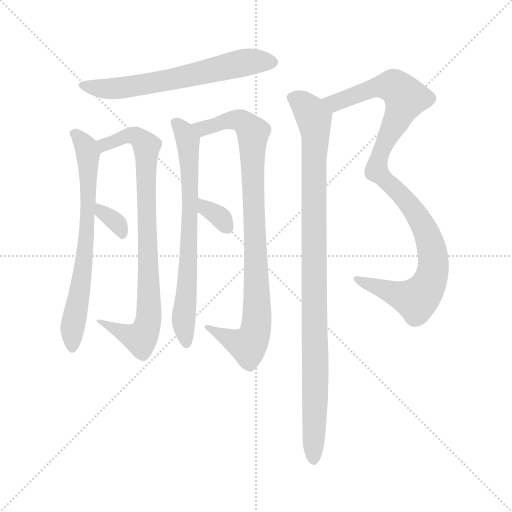
t = 0.00 s
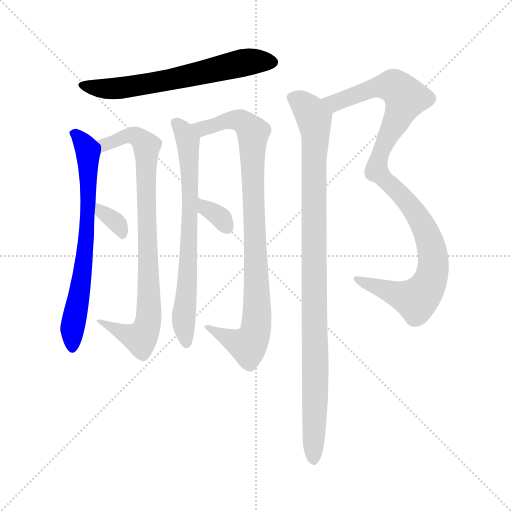
t = 1.51 s
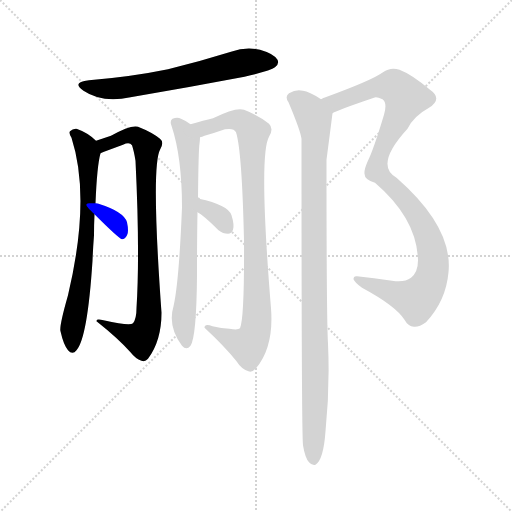
t = 3.01 s
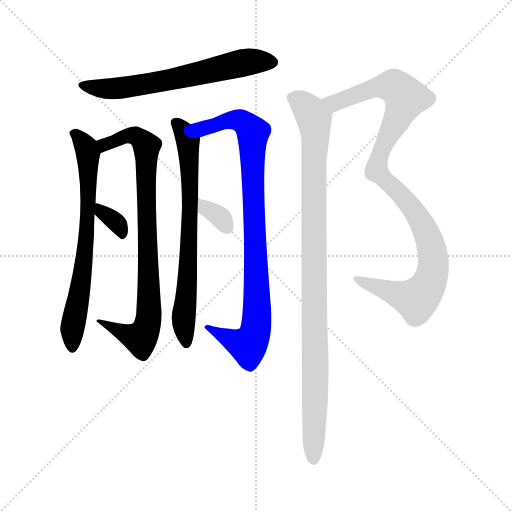
t = 4.52 s
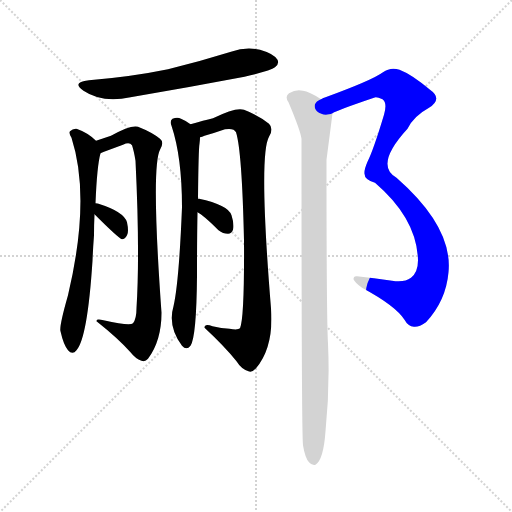
t = 6.03 s
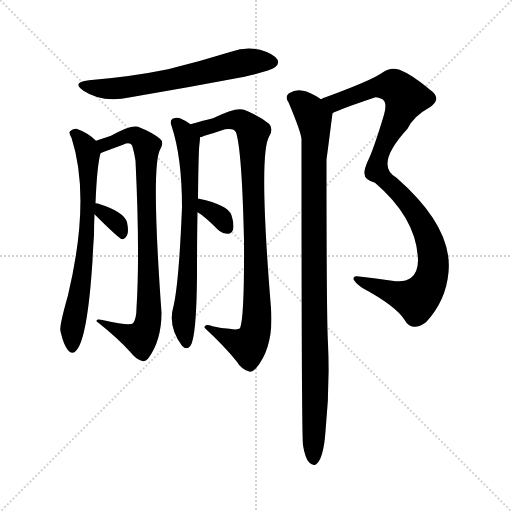
t = 7.53 s

The animated SVG that drew these frames (rendered in a browser with its animation timeline set to each time). Animation: 9 CSS @keyframes rules; one cycle of 7.53 s.

<svg version="1.1" viewBox="0 0 1024 1024" xmlns="http://www.w3.org/2000/svg">
  <g stroke="lightgray" stroke-dasharray="1,1" stroke-width="1" transform="scale(4, 4)">
    <line x1="0" y1="0" x2="256" y2="256"></line>
    <line x1="256" y1="0" x2="0" y2="256"></line>
    <line x1="128" y1="0" x2="128" y2="256"></line>
    <line x1="0" y1="128" x2="256" y2="128"></line>
  </g>
<g transform="scale(1, -1) translate(0, -900)">
   <style type="text/css">
    @keyframes keyframes0 {
      from {
       stroke: blue;
       stroke-dashoffset: 636;
       stroke-width: 128;
       }
       67% {
       animation-timing-function: step-end;
       stroke: blue;
       stroke-dashoffset: 0;
       stroke-width: 128;
       }
       to {
       stroke: black;
       stroke-width: 1024;
       }
       }
       #make-me-a-hanzi-animation-0 {
         animation: keyframes0 0.767578s both;
         animation-delay: 0.000000s;
         animation-timing-function: linear;
       }
    @keyframes keyframes1 {
      from {
       stroke: blue;
       stroke-dashoffset: 696;
       stroke-width: 128;
       }
       69% {
       animation-timing-function: step-end;
       stroke: blue;
       stroke-dashoffset: 0;
       stroke-width: 128;
       }
       to {
       stroke: black;
       stroke-width: 1024;
       }
       }
       #make-me-a-hanzi-animation-1 {
         animation: keyframes1 0.816406s both;
         animation-delay: 0.767578s;
         animation-timing-function: linear;
       }
    @keyframes keyframes2 {
      from {
       stroke: blue;
       stroke-dashoffset: 838;
       stroke-width: 128;
       }
       73% {
       animation-timing-function: step-end;
       stroke: blue;
       stroke-dashoffset: 0;
       stroke-width: 128;
       }
       to {
       stroke: black;
       stroke-width: 1024;
       }
       }
       #make-me-a-hanzi-animation-2 {
         animation: keyframes2 0.931966s both;
         animation-delay: 1.583984s;
         animation-timing-function: linear;
       }
    @keyframes keyframes3 {
      from {
       stroke: blue;
       stroke-dashoffset: 336;
       stroke-width: 128;
       }
       52% {
       animation-timing-function: step-end;
       stroke: blue;
       stroke-dashoffset: 0;
       stroke-width: 128;
       }
       to {
       stroke: black;
       stroke-width: 1024;
       }
       }
       #make-me-a-hanzi-animation-3 {
         animation: keyframes3 0.523438s both;
         animation-delay: 2.515951s;
         animation-timing-function: linear;
       }
    @keyframes keyframes4 {
      from {
       stroke: blue;
       stroke-dashoffset: 705;
       stroke-width: 128;
       }
       70% {
       animation-timing-function: step-end;
       stroke: blue;
       stroke-dashoffset: 0;
       stroke-width: 128;
       }
       to {
       stroke: black;
       stroke-width: 1024;
       }
       }
       #make-me-a-hanzi-animation-4 {
         animation: keyframes4 0.823730s both;
         animation-delay: 3.039388s;
         animation-timing-function: linear;
       }
    @keyframes keyframes5 {
      from {
       stroke: blue;
       stroke-dashoffset: 900;
       stroke-width: 128;
       }
       75% {
       animation-timing-function: step-end;
       stroke: blue;
       stroke-dashoffset: 0;
       stroke-width: 128;
       }
       to {
       stroke: black;
       stroke-width: 1024;
       }
       }
       #make-me-a-hanzi-animation-5 {
         animation: keyframes5 0.982422s both;
         animation-delay: 3.863118s;
         animation-timing-function: linear;
       }
    @keyframes keyframes6 {
      from {
       stroke: blue;
       stroke-dashoffset: 332;
       stroke-width: 128;
       }
       52% {
       animation-timing-function: step-end;
       stroke: blue;
       stroke-dashoffset: 0;
       stroke-width: 128;
       }
       to {
       stroke: black;
       stroke-width: 1024;
       }
       }
       #make-me-a-hanzi-animation-6 {
         animation: keyframes6 0.520182s both;
         animation-delay: 4.845540s;
         animation-timing-function: linear;
       }
    @keyframes keyframes7 {
      from {
       stroke: blue;
       stroke-dashoffset: 1023;
       stroke-width: 128;
       }
       77% {
       animation-timing-function: step-end;
       stroke: blue;
       stroke-dashoffset: 0;
       stroke-width: 128;
       }
       to {
       stroke: black;
       stroke-width: 1024;
       }
       }
       #make-me-a-hanzi-animation-7 {
         animation: keyframes7 1.082520s both;
         animation-delay: 5.365723s;
         animation-timing-function: linear;
       }
    @keyframes keyframes8 {
      from {
       stroke: blue;
       stroke-dashoffset: 1000;
       stroke-width: 128;
       }
       76% {
       animation-timing-function: step-end;
       stroke: blue;
       stroke-dashoffset: 0;
       stroke-width: 128;
       }
       to {
       stroke: black;
       stroke-width: 1024;
       }
       }
       #make-me-a-hanzi-animation-8 {
         animation: keyframes8 1.063802s both;
         animation-delay: 6.448242s;
         animation-timing-function: linear;
       }
</style>
<path d="M 178.0 739.5 Q 142.0 735.5 167.0 718.5 Q 204.0 693.5 261.0 705.5 Q 373.0 724.5 489.0 746.5 Q 541.0 758.5 550.0 765.5 Q 559.0 772.5 555.0 780.5 Q 548.0 792.5 520.0 800.5 Q 492.0 807.5 462.0 796.5 Q 401.0 777.5 336.0 761.5 Q 263.0 746.5 178.0 739.5 Z" fill="lightgray"></path> 
<path d="M 191.0 493.5 Q 194.0 568.5 201.0 593.5 C 204.0 608.5 204.0 608.5 192.0 618.5 Q 176.0 634.5 153.0 642.5 Q 146.0 643.5 140.0 637.5 Q 137.0 633.5 143.0 624.5 Q 182.0 503.5 136.0 309.5 Q 118.0 246.5 121.0 237.5 Q 127.0 210.5 136.0 199.5 Q 145.0 189.5 153.0 199.5 Q 175.0 224.5 185.0 378.5 Q 186.0 403.5 188.0 429.5 Q 188.0 451.5 189.0 471.5 L 191.0 493.5 Z" fill="lightgray"></path> 
<path d="M 201.0 593.5 Q 202.0 594.5 208.0 596.5 Q 227.0 603.5 246.0 610.5 Q 259.0 616.5 264.0 609.5 Q 268.0 597.5 271.0 578.5 Q 280.0 394.5 273.0 283.5 Q 273.0 262.5 266.0 253.5 Q 260.0 247.5 207.0 259.5 Q 192.0 263.5 193.0 257.5 Q 236.0 223.5 261.0 195.5 Q 271.0 182.5 283.0 178.5 Q 290.0 175.5 296.0 182.5 Q 323.0 218.5 323.0 274.5 Q 302.0 566.5 320.0 600.5 Q 329.0 615.5 320.0 622.5 Q 304.0 635.5 276.0 646.5 Q 261.0 650.5 222.0 628.5 Q 210.0 624.5 192.0 618.5 C 164.0 609.5 173.0 582.5 201.0 593.5 Z" fill="lightgray"></path> 
<path d="M 189.0 471.5 Q 237.0 423.5 244.0 421.5 Q 250.0 421.5 254.0 429.5 Q 258.0 436.5 254.0 455.5 Q 248.0 476.5 197.0 492.5 Q 196.0 493.5 191.0 493.5 C 166.0 494.5 168.0 492.5 189.0 471.5 Z" fill="lightgray"></path> 
<path d="M 381.0 651.5 Q 374.0 657.5 362.0 662.5 Q 355.0 666.5 345.0 662.5 Q 339.0 658.5 343.0 648.5 Q 364.0 585.5 364.0 485.5 Q 358.0 335.5 347.0 287.5 Q 335.0 247.5 364.0 208.5 Q 373.0 198.5 381.0 208.5 Q 393.0 226.5 394.0 348.5 Q 394.0 423.5 395.0 475.5 L 396.0 502.5 Q 397.0 602.5 399.0 612.5 Q 400.0 619.5 400.0 625.5 C 401.0 638.5 401.0 638.5 381.0 651.5 Z" fill="lightgray"></path> 
<path d="M 459.0 242.5 Q 443.0 243.5 425.0 247.5 Q 409.0 253.5 409.0 244.5 Q 449.0 207.5 473.0 177.5 Q 483.0 161.5 497.0 157.5 Q 504.0 154.5 512.0 163.5 Q 548.0 206.5 542.0 283.5 Q 517.0 589.5 538.0 626.5 Q 548.0 642.5 538.0 652.5 Q 519.0 668.5 488.0 680.5 Q 472.0 686.5 426.0 663.5 Q 408.0 659.5 381.0 651.5 C 352.0 643.5 371.0 616.5 400.0 625.5 Q 404.0 626.5 409.0 628.5 Q 430.0 634.5 450.0 641.5 Q 468.0 644.5 472.0 635.5 Q 484.0 598.5 488.0 418.5 Q 489.0 264.5 480.0 243.5 Q 476.0 239.5 459.0 242.5 Z" fill="lightgray"></path> 
<path d="M 395.0 475.5 Q 407.0 469.5 437.0 439.5 Q 446.0 432.5 456.0 432.5 Q 463.0 432.5 466.0 440.5 Q 469.0 450.5 463.0 469.5 Q 456.0 490.5 398.0 502.5 L 396.0 502.5 C 366.0 505.5 369.0 490.5 395.0 475.5 Z" fill="lightgray"></path> 
<path d="M 665.0 673.5 Q 674.0 679.5 748.0 704.5 Q 752.0 707.5 765.0 701.5 Q 775.0 694.5 768.0 670.5 Q 747.0 600.5 735.0 576.5 Q 728.0 560.5 729.0 552.5 Q 729.0 540.5 750.0 534.5 Q 834.0 462.5 836.0 379.5 Q 836.0 355.5 822.0 344.5 Q 809.0 334.5 784.0 338.5 Q 747.0 344.5 714.0 347.5 Q 707.0 348.5 707.0 341.5 Q 710.0 334.5 724.0 324.5 Q 791.0 288.5 809.0 260.5 Q 816.0 247.5 828.0 246.5 Q 838.0 245.5 852.0 255.5 Q 892.0 298.5 897.0 355.5 Q 906.0 445.5 793.0 544.5 Q 748.0 569.5 815.0 642.5 Q 827.0 667.5 858.0 684.5 Q 886.0 702.5 860.0 720.5 Q 823.0 751.5 799.0 760.5 Q 781.0 766.5 766.0 755.5 Q 744.0 739.5 651.0 705.5 Q 647.0 704.5 642.0 701.5 C 614.0 690.5 637.0 661.5 665.0 673.5 Z" fill="lightgray"></path> 
<path d="M 606.0 9.5 Q 610.0 -15.5 618.0 -24.5 Q 624.0 -31.5 631.0 -29.5 Q 647.0 -19.5 651.0 37.5 Q 660.0 125.5 656.0 212.5 Q 653.0 260.5 653.0 580.5 Q 659.0 626.5 665.0 673.5 C 667.0 687.5 667.0 687.5 642.0 701.5 Q 618.0 717.5 606.0 718.5 Q 593.0 722.5 578.0 713.5 Q 569.0 706.5 577.0 695.5 Q 601.0 638.5 603.0 622.5 Q 603.0 34.5 606.0 9.5 Z" fill="lightgray"></path> 
      <clipPath id="make-me-a-hanzi-clip-0">
      <path d="M 178.0 739.5 Q 142.0 735.5 167.0 718.5 Q 204.0 693.5 261.0 705.5 Q 373.0 724.5 489.0 746.5 Q 541.0 758.5 550.0 765.5 Q 559.0 772.5 555.0 780.5 Q 548.0 792.5 520.0 800.5 Q 492.0 807.5 462.0 796.5 Q 401.0 777.5 336.0 761.5 Q 263.0 746.5 178.0 739.5 Z" fill="lightgray"></path>
      </clipPath>
      <path clip-path="url(#make-me-a-hanzi-clip-0)" d="M 169.0 730.5 L 192.0 723.5 L 233.0 722.5 L 488.0 774.5 L 543.0 776.5 " fill="none" id="make-me-a-hanzi-animation-0" stroke-dasharray="508 1016" stroke-linecap="round"></path>

      <clipPath id="make-me-a-hanzi-clip-1">
      <path d="M 191.0 493.5 Q 194.0 568.5 201.0 593.5 C 204.0 608.5 204.0 608.5 192.0 618.5 Q 176.0 634.5 153.0 642.5 Q 146.0 643.5 140.0 637.5 Q 137.0 633.5 143.0 624.5 Q 182.0 503.5 136.0 309.5 Q 118.0 246.5 121.0 237.5 Q 127.0 210.5 136.0 199.5 Q 145.0 189.5 153.0 199.5 Q 175.0 224.5 185.0 378.5 Q 186.0 403.5 188.0 429.5 Q 188.0 451.5 189.0 471.5 L 191.0 493.5 Z" fill="lightgray"></path>
      </clipPath>
      <path clip-path="url(#make-me-a-hanzi-clip-1)" d="M 149.0 632.5 L 165.0 617.5 L 176.0 592.5 L 178.0 504.5 L 168.0 367.5 L 145.0 241.5 L 145.0 204.5 " fill="none" id="make-me-a-hanzi-animation-1" stroke-dasharray="568 1136" stroke-linecap="round"></path>

      <clipPath id="make-me-a-hanzi-clip-2">
      <path d="M 201.0 593.5 Q 202.0 594.5 208.0 596.5 Q 227.0 603.5 246.0 610.5 Q 259.0 616.5 264.0 609.5 Q 268.0 597.5 271.0 578.5 Q 280.0 394.5 273.0 283.5 Q 273.0 262.5 266.0 253.5 Q 260.0 247.5 207.0 259.5 Q 192.0 263.5 193.0 257.5 Q 236.0 223.5 261.0 195.5 Q 271.0 182.5 283.0 178.5 Q 290.0 175.5 296.0 182.5 Q 323.0 218.5 323.0 274.5 Q 302.0 566.5 320.0 600.5 Q 329.0 615.5 320.0 622.5 Q 304.0 635.5 276.0 646.5 Q 261.0 650.5 222.0 628.5 Q 210.0 624.5 192.0 618.5 C 164.0 609.5 173.0 582.5 201.0 593.5 Z" fill="lightgray"></path>
      </clipPath>
      <path clip-path="url(#make-me-a-hanzi-clip-2)" d="M 202.0 600.5 L 210.0 610.5 L 236.0 622.5 L 265.0 629.5 L 293.0 607.5 L 299.0 286.5 L 291.0 237.5 L 281.0 223.5 L 249.0 232.5 L 218.0 252.5 L 201.0 252.5 " fill="none" id="make-me-a-hanzi-animation-2" stroke-dasharray="710 1420" stroke-linecap="round"></path>

      <clipPath id="make-me-a-hanzi-clip-3">
      <path d="M 189.0 471.5 Q 237.0 423.5 244.0 421.5 Q 250.0 421.5 254.0 429.5 Q 258.0 436.5 254.0 455.5 Q 248.0 476.5 197.0 492.5 Q 196.0 493.5 191.0 493.5 C 166.0 494.5 168.0 492.5 189.0 471.5 Z" fill="lightgray"></path>
      </clipPath>
      <path clip-path="url(#make-me-a-hanzi-clip-3)" d="M 193.0 487.5 L 236.0 451.5 L 246.0 429.5 " fill="none" id="make-me-a-hanzi-animation-3" stroke-dasharray="208 416" stroke-linecap="round"></path>

      <clipPath id="make-me-a-hanzi-clip-4">
      <path d="M 381.0 651.5 Q 374.0 657.5 362.0 662.5 Q 355.0 666.5 345.0 662.5 Q 339.0 658.5 343.0 648.5 Q 364.0 585.5 364.0 485.5 Q 358.0 335.5 347.0 287.5 Q 335.0 247.5 364.0 208.5 Q 373.0 198.5 381.0 208.5 Q 393.0 226.5 394.0 348.5 Q 394.0 423.5 395.0 475.5 L 396.0 502.5 Q 397.0 602.5 399.0 612.5 Q 400.0 619.5 400.0 625.5 C 401.0 638.5 401.0 638.5 381.0 651.5 Z" fill="lightgray"></path>
      </clipPath>
      <path clip-path="url(#make-me-a-hanzi-clip-4)" d="M 352.0 654.5 L 376.0 618.5 L 381.0 540.5 L 376.0 335.5 L 367.0 266.5 L 373.0 213.5 " fill="none" id="make-me-a-hanzi-animation-4" stroke-dasharray="577 1154" stroke-linecap="round"></path>

      <clipPath id="make-me-a-hanzi-clip-5">
      <path d="M 459.0 242.5 Q 443.0 243.5 425.0 247.5 Q 409.0 253.5 409.0 244.5 Q 449.0 207.5 473.0 177.5 Q 483.0 161.5 497.0 157.5 Q 504.0 154.5 512.0 163.5 Q 548.0 206.5 542.0 283.5 Q 517.0 589.5 538.0 626.5 Q 548.0 642.5 538.0 652.5 Q 519.0 668.5 488.0 680.5 Q 472.0 686.5 426.0 663.5 Q 408.0 659.5 381.0 651.5 C 352.0 643.5 371.0 616.5 400.0 625.5 Q 404.0 626.5 409.0 628.5 Q 430.0 634.5 450.0 641.5 Q 468.0 644.5 472.0 635.5 Q 484.0 598.5 488.0 418.5 Q 489.0 264.5 480.0 243.5 Q 476.0 239.5 459.0 242.5 Z" fill="lightgray"></path>
      </clipPath>
      <path clip-path="url(#make-me-a-hanzi-clip-5)" d="M 390.0 651.5 L 406.0 643.5 L 469.0 660.5 L 486.0 655.5 L 506.0 635.5 L 515.0 322.5 L 509.0 228.5 L 496.0 209.5 L 418.0 241.5 " fill="none" id="make-me-a-hanzi-animation-5" stroke-dasharray="772 1544" stroke-linecap="round"></path>

      <clipPath id="make-me-a-hanzi-clip-6">
      <path d="M 395.0 475.5 Q 407.0 469.5 437.0 439.5 Q 446.0 432.5 456.0 432.5 Q 463.0 432.5 466.0 440.5 Q 469.0 450.5 463.0 469.5 Q 456.0 490.5 398.0 502.5 L 396.0 502.5 C 366.0 505.5 369.0 490.5 395.0 475.5 Z" fill="lightgray"></path>
      </clipPath>
      <path clip-path="url(#make-me-a-hanzi-clip-6)" d="M 397.0 495.5 L 441.0 465.5 L 453.0 446.5 " fill="none" id="make-me-a-hanzi-animation-6" stroke-dasharray="204 408" stroke-linecap="round"></path>

      <clipPath id="make-me-a-hanzi-clip-7">
      <path d="M 665.0 673.5 Q 674.0 679.5 748.0 704.5 Q 752.0 707.5 765.0 701.5 Q 775.0 694.5 768.0 670.5 Q 747.0 600.5 735.0 576.5 Q 728.0 560.5 729.0 552.5 Q 729.0 540.5 750.0 534.5 Q 834.0 462.5 836.0 379.5 Q 836.0 355.5 822.0 344.5 Q 809.0 334.5 784.0 338.5 Q 747.0 344.5 714.0 347.5 Q 707.0 348.5 707.0 341.5 Q 710.0 334.5 724.0 324.5 Q 791.0 288.5 809.0 260.5 Q 816.0 247.5 828.0 246.5 Q 838.0 245.5 852.0 255.5 Q 892.0 298.5 897.0 355.5 Q 906.0 445.5 793.0 544.5 Q 748.0 569.5 815.0 642.5 Q 827.0 667.5 858.0 684.5 Q 886.0 702.5 860.0 720.5 Q 823.0 751.5 799.0 760.5 Q 781.0 766.5 766.0 755.5 Q 744.0 739.5 651.0 705.5 Q 647.0 704.5 642.0 701.5 C 614.0 690.5 637.0 661.5 665.0 673.5 Z" fill="lightgray"></path>
      </clipPath>
      <path clip-path="url(#make-me-a-hanzi-clip-7)" d="M 648.0 699.5 L 670.0 695.5 L 740.0 721.5 L 779.0 728.5 L 790.0 726.5 L 811.0 702.5 L 761.0 593.5 L 753.0 557.5 L 815.0 496.5 L 856.0 429.5 L 867.0 373.5 L 861.0 339.5 L 833.0 300.5 L 714.0 340.5 " fill="none" id="make-me-a-hanzi-animation-7" stroke-dasharray="895 1790" stroke-linecap="round"></path>

      <clipPath id="make-me-a-hanzi-clip-8">
      <path d="M 606.0 9.5 Q 610.0 -15.5 618.0 -24.5 Q 624.0 -31.5 631.0 -29.5 Q 647.0 -19.5 651.0 37.5 Q 660.0 125.5 656.0 212.5 Q 653.0 260.5 653.0 580.5 Q 659.0 626.5 665.0 673.5 C 667.0 687.5 667.0 687.5 642.0 701.5 Q 618.0 717.5 606.0 718.5 Q 593.0 722.5 578.0 713.5 Q 569.0 706.5 577.0 695.5 Q 601.0 638.5 603.0 622.5 Q 603.0 34.5 606.0 9.5 Z" fill="lightgray"></path>
      </clipPath>
      <path clip-path="url(#make-me-a-hanzi-clip-8)" d="M 585.0 704.5 L 618.0 679.5 L 627.0 665.5 L 631.0 638.5 L 626.0 578.5 L 631.0 188.5 L 627.0 -19.5 " fill="none" id="make-me-a-hanzi-animation-8" stroke-dasharray="872 1744" stroke-linecap="round"></path>

</g>
</svg>
